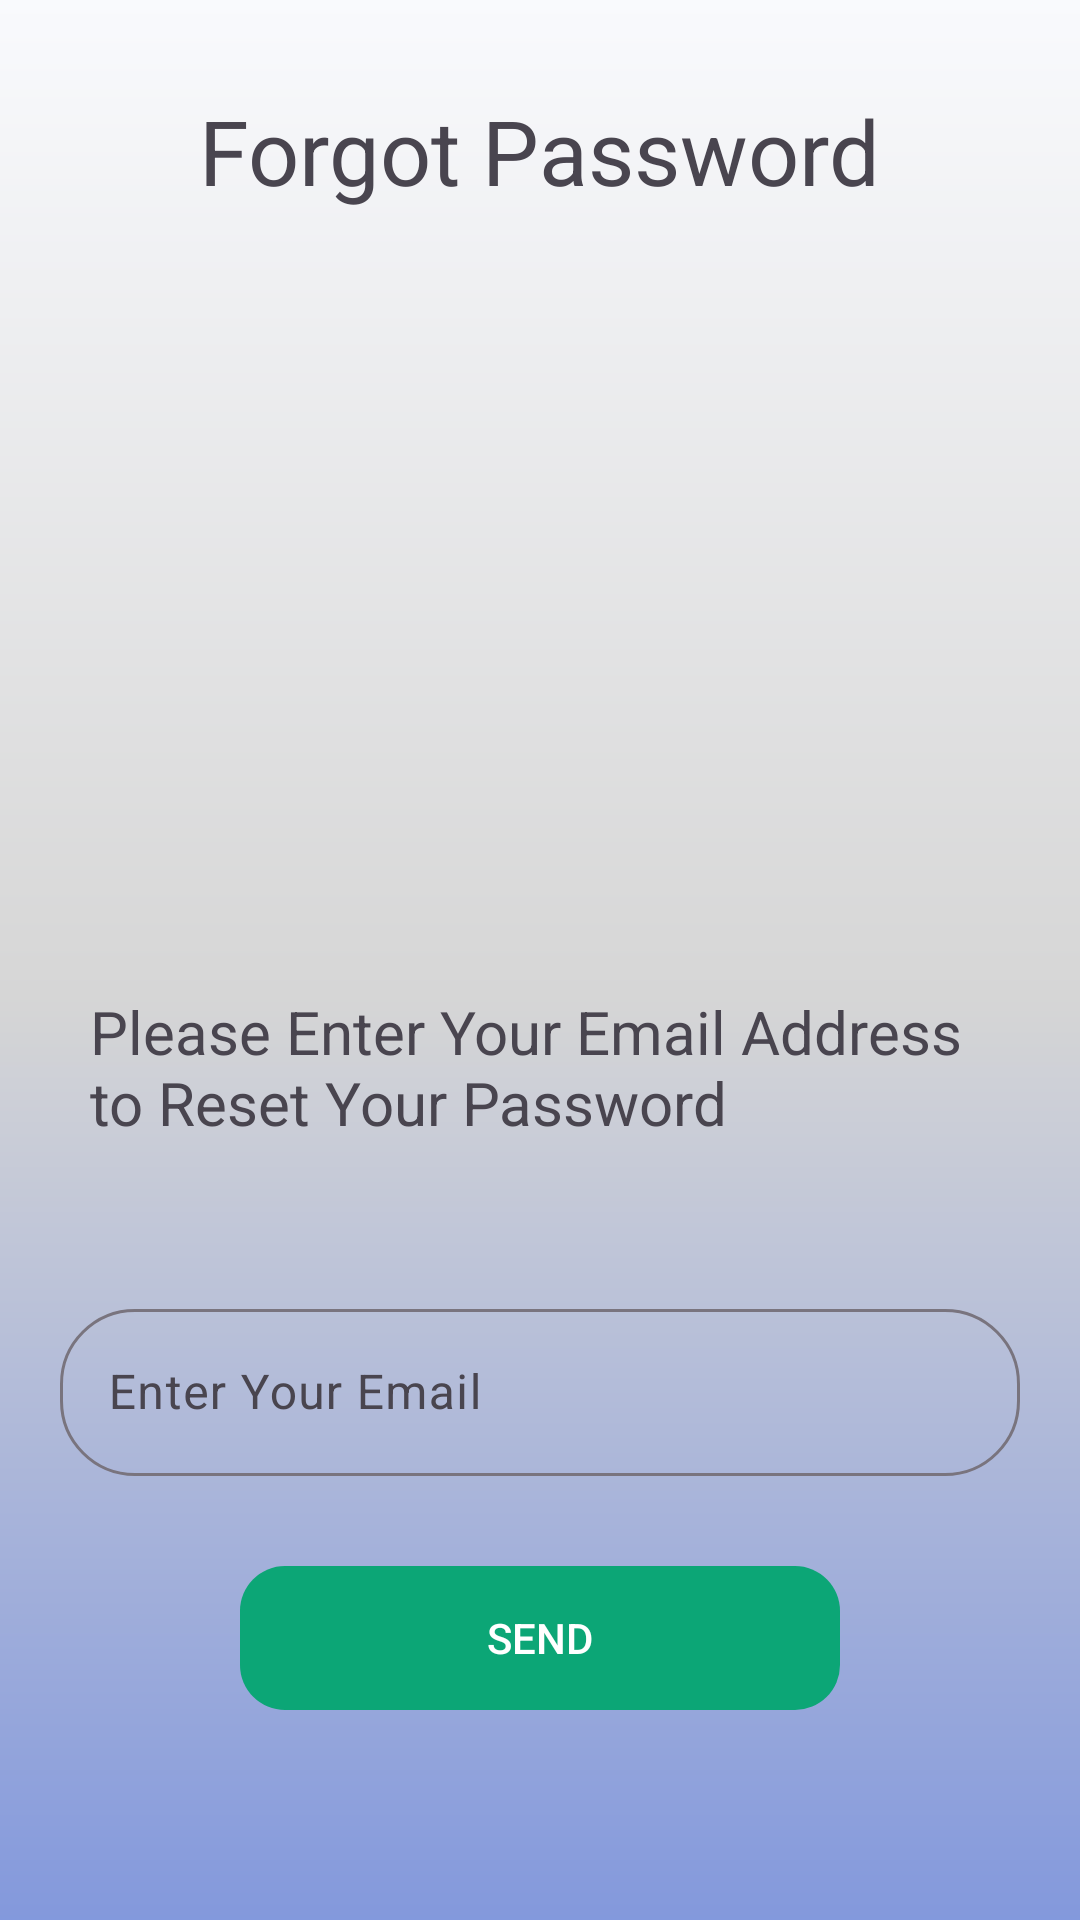

This screen was rendered from an Android layout file. Write that file and the resources it references.
<!-- AndroidManifest.xml: application theme Theme.XChat -->
<!-- res/layout/activity_forgot_password.xml -->
<?xml version="1.0" encoding="utf-8"?>
<androidx.core.widget.NestedScrollView
    xmlns:android="http://schemas.android.com/apk/res/android"
    xmlns:app="http://schemas.android.com/apk/res-auto"
    xmlns:tools="http://schemas.android.com/tools"
    android:layout_width="match_parent"
    android:layout_height="match_parent"
    android:fillViewport="true"
    tools:context=".ForgotPassword">

    <RelativeLayout
        android:layout_width="match_parent"
        android:layout_height="match_parent"

        android:background="@drawable/gradiant_login">

        <TextView
            android:layout_width="wrap_content"
            android:layout_height="wrap_content"

            android:id="@+id/forgotpasswordtextView"
            android:layout_centerHorizontal="true"
            android:layout_marginTop="30dp"
            android:text="Forgot Password"
            android:textSize="30sp"/>

        <androidx.appcompat.widget.AppCompatImageView
            android:layout_width="200dp"
            android:layout_height="200dp"
            android:id="@+id/lockicon"
            android:src="@drawable/lockicon"
            android:layout_marginTop="30dp"
            android:layout_below="@+id/forgotpasswordtextView"
            android:layout_centerHorizontal="true"/>

        <TextView
            android:layout_width="wrap_content"
            android:layout_height="wrap_content"
            android:id="@+id/extraText"
            android:layout_below="@+id/lockicon"
            android:layout_margin="30dp"
            android:text="Please Enter Your Email Address to Reset Your Password"
            android:textSize="20sp"/>

        <com.google.android.material.textfield.TextInputLayout
            android:id="@+id/email"
            android:layout_width="match_parent"
            android:layout_height="wrap_content"
            android:layout_below="@+id/extraText"
            android:layout_marginTop="20dp"
            android:layout_marginLeft="20dp"
            android:layout_marginRight="20dp"
            app:boxCornerRadiusBottomEnd="25dp"
            app:boxCornerRadiusBottomStart="25dp"
            app:boxCornerRadiusTopEnd="25dp"
            app:boxCornerRadiusTopStart="25dp"
            app:startIconDrawable="@drawable/person"
            app:startIconTint="@color/black">

            <EditText
                android:id="@+id/loginemail"
                android:layout_width="match_parent"
                android:layout_height="wrap_content"
                android:hint="Enter Your Email"
                android:inputType="textEmailAddress"/>
        </com.google.android.material.textfield.TextInputLayout>

        <androidx.appcompat.widget.AppCompatButton
            android:layout_width="200dp"
            android:layout_height="wrap_content"
            android:id="@+id/forgotpasswordButton"
            android:layout_below="@+id/email"
            android:layout_marginTop="30dp"
            android:layout_marginBottom="50dp"
            android:layout_centerHorizontal="true"
            android:backgroundTint="#0CA676"
            android:background="@drawable/round_corners"
            android:text="Send"
            android:textColor="@color/white"/>

        <TextView
            android:layout_width="wrap_content"
            android:layout_height="wrap_content"
            android:id="@+id/backtoSignin"
            android:layout_below="@id/forgotpasswordButton"
            android:text="← Back to Sign In"
            android:textSize="20sp"
            android:layout_marginTop="15dp"

            android:layout_centerHorizontal="true"
            >

        </TextView>

    </RelativeLayout>

</androidx.core.widget.NestedScrollView>
<!-- resources referenced by this layout -->
<resources>
  <!-- drawable gradiant_login (drawable) -->
  <shape xmlns:android="http://schemas.android.com/apk/res/android" android:shape="rectangle" >
      <gradient
          android:startColor="#7D94DD"
          android:centerColor="#D6D6D6"
          android:endColor="#F9FAFD"
          android:angle="90"/>
      <corners
          android:radius="0dp"/>
  
  
  </shape>
  <!-- drawable round_corners (drawable) -->
  <shape xmlns:android="http://schemas.android.com/apk/res/android" android:shape="rectangle">
        
      <corners android:radius="15dp"/>  
  </shape>
  <style name="Theme.XChat" parent="Base.Theme.XChat" />
  <style name="Base.Theme.XChat" parent="Theme.Material3.DayNight.NoActionBar">
          
          
  
      </style>
  <!-- not gathered from this repository: default colours our renderer supplied (Android Studio template values) -->
  <color name="black">#FF000000</color>
  <color name="white">#FFFFFFFF</color>
</resources>
